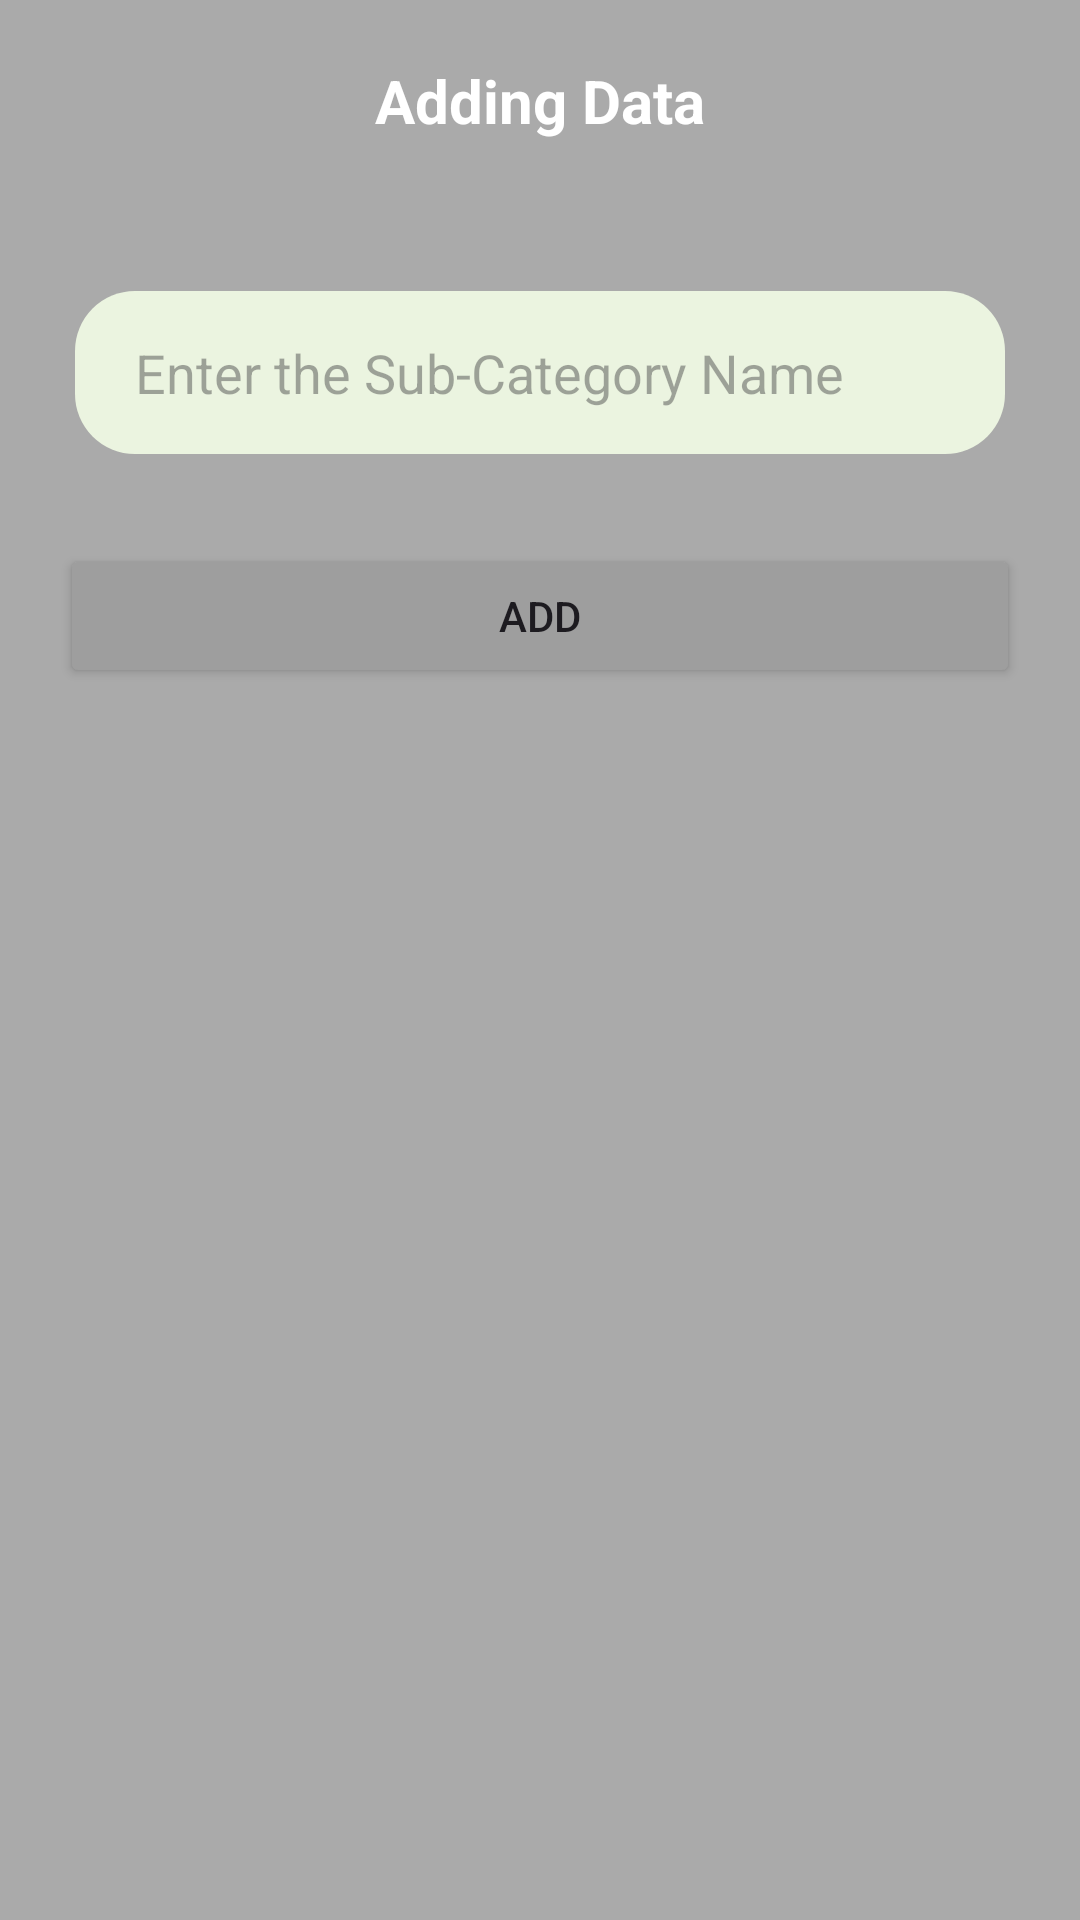

The Android layout XML behind this screen, and the referenced resources:
<!-- AndroidManifest.xml: application theme Theme.RetrofitProject -->
<!-- res/layout/activity_add_sub_category.xml -->
<?xml version="1.0" encoding="utf-8"?>
<LinearLayout xmlns:android="http://schemas.android.com/apk/res/android"
    xmlns:app="http://schemas.android.com/apk/res-auto"
    xmlns:tools="http://schemas.android.com/tools"
    android:layout_width="match_parent"
    android:layout_height="match_parent"
    android:orientation="vertical"
    android:background="@android:color/darker_gray"
    tools:context=".SubCategory.AddSubCategoryAct">


    <TextView
        android:layout_width="match_parent"
        android:layout_height="wrap_content"
        android:text="Adding Data"
        android:textColor="@color/white"
        android:textAlignment="center"
        android:layout_marginTop="20dp"
        android:textSize="20sp"
        android:textStyle="bold"
        />
    <androidx.appcompat.widget.AppCompatSpinner
        android:id="@+id/spinner_add"
        android:layout_width="match_parent"
        android:layout_height="wrap_content"
        android:layout_marginStart="20dp"
        android:layout_marginEnd="20dp"
        android:layout_marginTop="30dp"
        android:background="@android:color/darker_gray"
        />

    <EditText
        android:id="@+id/ed_subName"
        android:layout_width="match_parent"
        android:layout_height="wrap_content"
        android:hint="Enter the Sub-Category Name "
        style="@style/CustomEditText"
        />
    <Button
        android:id="@+id/btn_add_data"
        android:layout_width="match_parent"
        android:layout_height="wrap_content"
        android:text="Add"
        android:layout_gravity="center"
        android:layout_marginStart="20dp"
        android:layout_marginEnd="20dp"
        android:layout_marginTop="30dp"
        android:backgroundTint="@color/dark_gray"/>

</LinearLayout>
<!-- resources referenced by this layout -->
<resources>
  <color name="dark_gray">#9e9e9e</color>
  <color name="white">#FFFFFFFF</color>
  <style name="CustomEditText">
          <item name="android:layout_marginTop">20dp</item>
          <item name="android:layout_marginStart">25dp</item>
          <item name="android:layout_marginEnd">25dp</item>
          <item name="android:singleLine">true</item>
          <item name="android:background">@drawable/edittext_bg</item>
  
      </style>
  <style name="Theme.RetrofitProject" parent="Base.Theme.RetrofitProject" />
  <!-- drawable edittext_bg (drawable) -->
  <?xml version="1.0" encoding="utf-8"?>
  <shape xmlns:android="http://schemas.android.com/apk/res/android" android:shape="rectangle">
  
  
      <corners android:radius="20dp"/>
          <solid android:color="@color/light_green"/>
  
      <padding android:left="20dp"
          android:right="20dp"
          android:top="15dp"
          android:bottom="15dp"/>
  
  </shape>
  <style name="Base.Theme.RetrofitProject" parent="Theme.Material3.DayNight.NoActionBar">
          
          
      </style>
  <color name="light_green">#EBF4E0</color>
</resources>
